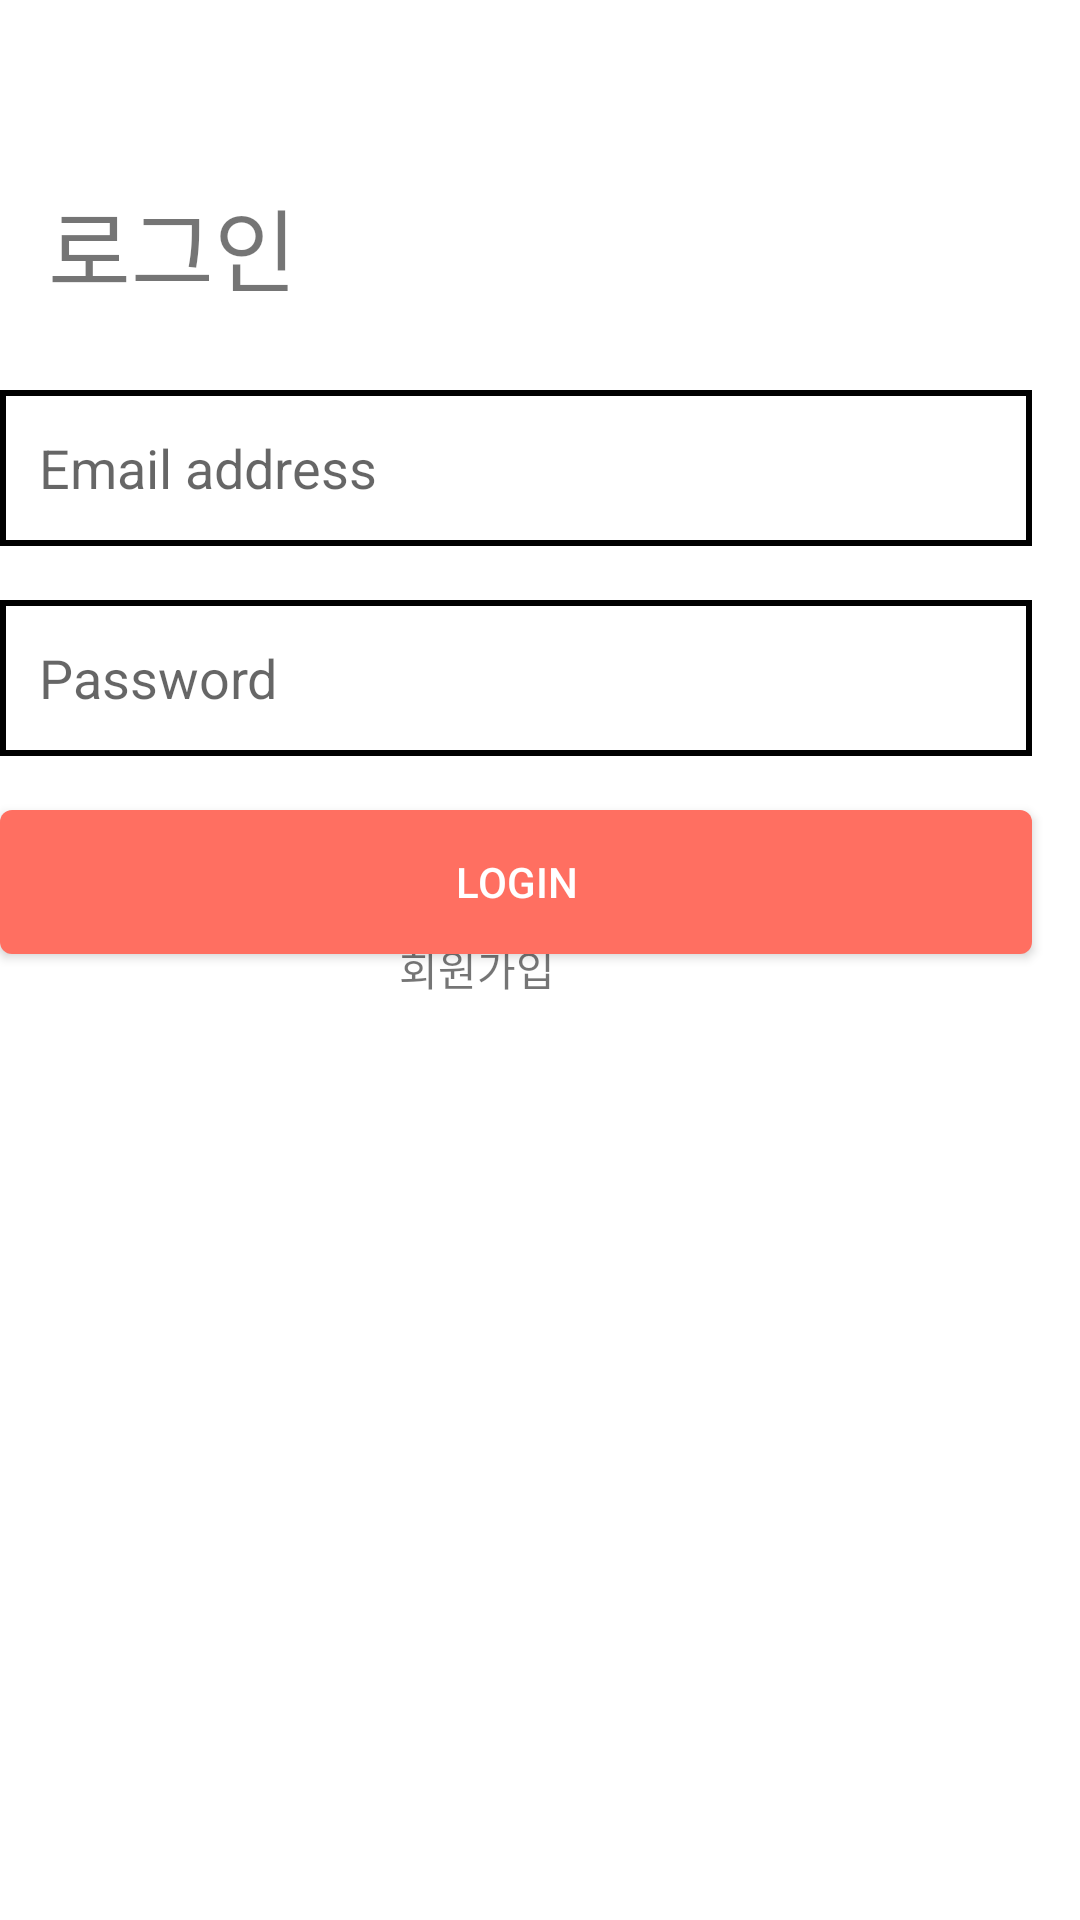

Android layout source for this screen:
<!-- AndroidManifest.xml: application theme Theme.CoachConnect -->
<!-- res/layout/login.xml -->
<?xml version="1.0" encoding="utf-8"?>
<androidx.constraintlayout.widget.ConstraintLayout xmlns:android="http://schemas.android.com/apk/res/android"
    xmlns:app="http://schemas.android.com/apk/res-auto"
    xmlns:tools="http://schemas.android.com/tools"
    android:layout_width="match_parent"
    android:layout_height="match_parent"
    android:background="#FFFFFF">


    <RelativeLayout
        android:id="@+id/relativeLayout"
        android:layout_width="match_parent"
        android:layout_height="match_parent"
        app:layout_constraintBottom_toBottomOf="parent"
        app:layout_constraintEnd_toEndOf="parent"
        app:layout_constraintHorizontal_bias="0.0"
        app:layout_constraintStart_toStartOf="parent"
        app:layout_constraintTop_toTopOf="parent"
        app:layout_constraintVertical_bias="0.0">

        

        

        


        <Button
            android:id="@+id/buttonLogin"
            android:layout_width="377dp"
            android:layout_height="wrap_content"
            android:layout_alignParentTop="true"
            android:layout_alignParentEnd="true"
            android:layout_marginTop="270dp"
            android:layout_marginEnd="16dp"
            android:background="@drawable/button"
            android:backgroundTint="#FF6F61"
            android:text="LOGIN"
            android:textColor="@color/white" />

        <EditText
            android:id="@+id/editTextEmail"
            android:layout_width="379dp"
            android:layout_height="52dp"
            android:layout_alignParentEnd="true"
            android:layout_marginTop="130dp"
            android:layout_marginEnd="16dp"
            android:background="@drawable/rounded_edittext"
            android:hint="   Email address"
            android:inputType="textEmailAddress" />

        <EditText
            android:id="@+id/editTextEmail3"
            android:layout_width="379dp"
            android:layout_height="52dp"
            android:layout_alignParentEnd="true"
            android:layout_marginTop="200dp"
            android:layout_marginEnd="16dp"
            android:background="@drawable/rounded_edittext"
            android:hint="   Password"
            android:inputType="textPassword" />

        <TextView
            android:id="@+id/textView"
            android:layout_width="131dp"
            android:layout_height="40dp"
            android:layout_alignParentStart="true"
            android:layout_alignParentTop="true"
            android:layout_marginStart="16dp"
            android:layout_marginTop="60dp"
            android:text="로그인"
            android:textSize="30dp"
            android:gravity="center_vertical"
            app:layout_constraintStart_toStartOf="parent" />

        <TextView
            android:id="@+id/textView2"
            android:layout_width="wrap_content"
            android:layout_height="wrap_content"
            android:layout_alignParentEnd="true"
            android:layout_alignParentBottom="true"
            android:layout_marginEnd="175dp"
            android:layout_marginBottom="307dp"
            android:gravity="center_vertical"
            android:text="회원가입"
            app:layout_constraintEnd_toEndOf="parent"
            app:layout_constraintStart_toStartOf="parent"
            tools:textSize="15sp" />

        <TextView
            android:id="@+id/loginMessageTextView"
            android:layout_width="wrap_content"
            android:layout_height="wrap_content"
            android:layout_alignParentEnd="true"
            android:layout_alignParentBottom="true"
            android:layout_marginEnd="107dp"
            android:layout_marginBottom="186dp"
            app:layout_constraintEnd_toEndOf="parent"
            app:layout_constraintStart_toStartOf="parent" />

    </RelativeLayout>


</androidx.constraintlayout.widget.ConstraintLayout>
<!-- resources referenced by this layout -->
<resources>
  <color name="white">#FFFFFFFF</color>
  <!-- drawable button (drawable) -->
  <?xml version="1.0" encoding="utf-8"?>
  <shape xmlns:android="http://schemas.android.com/apk/res/android"
      android:shape="rectangle">
      <solid android:color="#FF6F61" />  
      <corners android:radius="4dp" /> 
  </shape>
  <!-- drawable rounded_edittext (drawable) -->
  <?xml version="1.0" encoding="utf-8"?>
  <shape xmlns:android="http://schemas.android.com/apk/res/android"
      android:shape="rectangle">
      <solid android:color="#FFFFFF" />
      <stroke
          android:width="2dp"
          android:color="#000000" />
  </shape>
  <style name="Theme.CoachConnect" parent="Base.Theme.CoachConnect" />
  <style name="Base.Theme.CoachConnect" parent="Theme.AppCompat.DayNight.NoActionBar">
          
          
      </style>
</resources>
